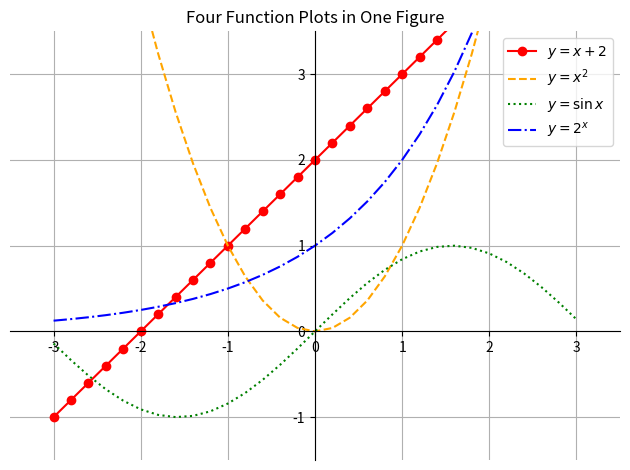

Recreate this plot in Python.
import numpy as np
import matplotlib.pyplot as plt

rng = np.random.default_rng()  # NOSONAR


def main():
    x = np.linspace(-3, 3, 30 + 1)
    print(x)
    print()

    fig, ax = plt.subplots()
    # print(type(fig))
    # print(fig)
    # print(type(ax))
    # print(ax)

    y1 = x + 2
    print(y1)
    # ax.plot(x, y1)
    # ax.plot(x, y1, color='red', linestyle='-',  marker='o', label='y = x+2')
    ax.plot(x, y1, color='red', linestyle='-',  marker='o', label='$y = x+2$')  # LaTeX

    y2 = x ** 2
    ax.plot(x, y2, color='orange', linestyle='--',  label='$y = x^2$')

    y3 = np.sin(x)
    ax.plot(x, y3, color='green', linestyle=':',  label='$y = \\sin x$')

    y4 = 2 ** x
    ax.plot(x, y4, color='blue', linestyle='-.',  label='$y = 2^x$')

    ax.grid()
    ax.spines[['top', 'right']].set_visible(False)
    ax.spines[['bottom', 'left']].set_position(('data', 0))
    ax.set_xlim((-3.5, 3.5))
    ax.set_ylim((-1.5, 3.5))
    ax.set_title('Four Function Plots in One Figure')
    ax.legend()  # fügt (u.a.) die Labels hinzu; wird automatisch dort eingefügt, wo es am besten passt/ Platz ist

    fig.tight_layout()



    fig.show()


if __name__ == '__main__':
    main()
